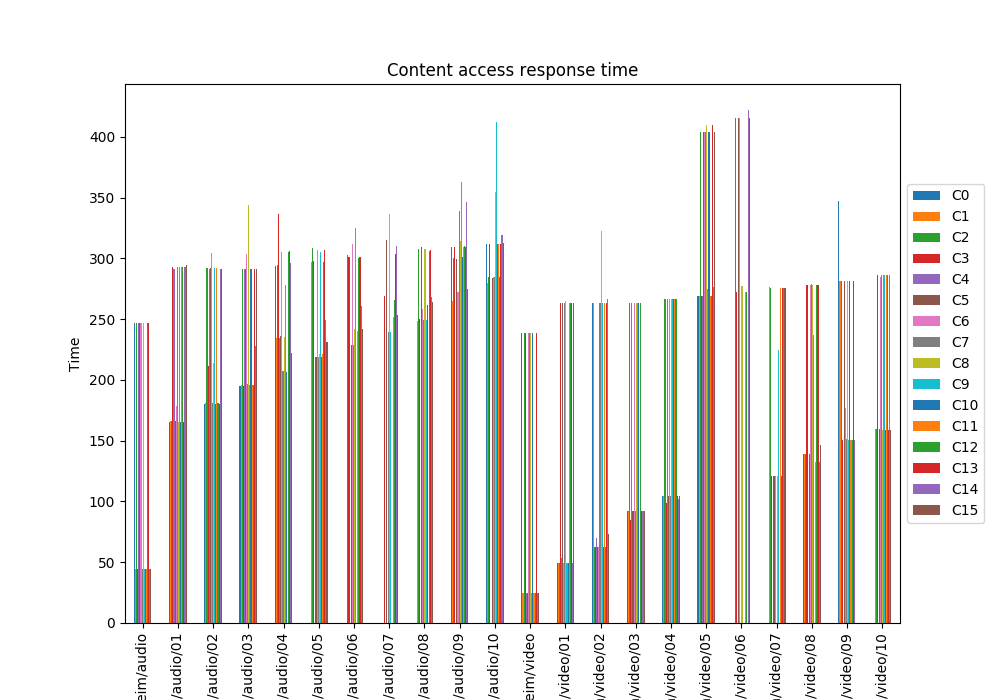

Data behind this chart, as committed beside it:
, C0, C1, C2, C3, C4, C5, C6, C7, C8, C9, C10, C11, C12, C13, C14, C15
Trondheim/audio, 246.5, 44.5, 246.5, 44.5, 246.5, 246.5, 246.5, 44.5, 246.5, 44.5, 44.51, 44.51, 246.5, 246.5, 44.5, 44.51
Trondheim/audio/01, 165.7, 166.2, 166.2, 292.7, 291, 166.2, 178.3, 293.2, 165.7, 292.6, 165.7, 292.7, 292.7, 165.7, 292.7, 294.2
Trondheim/audio/02, 180.3, 180.8, 292, 211.7, 291, 292, 304.1, 181.3, 214, 292, 180.3, 292, 180.8, 180.3, 291, 291.3
Trondheim/audio/03, 195.2, 195.9, 291.3, 195.2, 291, 291.3, 303.4, 196.5, 343.7, 195.7, 291, 195.7, 196, 291, 227.6, 291.3
Trondheim/audio/04, 294, 234.4, 294.3, 336.7, 234.4, 236.3, 304.9, 207.4, 235.1, 278.1, 206.8, , 304.9, 306.2, 296.2, 222
Trondheim/audio/05, , 297, 308.7, 298, , 218.8, 306.7, 218.9, 221.2, 305, 218.8, 221.7, 297, 307.1, 249.5, 231.3
Trondheim/audio/06, , , 303, 301, , 229.1, 311.7, 229.1, 241.6, 324.7, , 240.6, 300, 300.9, 260.9, 242.3
Trondheim/audio/07, , , , 269.2, , 315.5, , 239.3, 336.8, 239.2, , 251.6, 265.7, 303.5, 310, 253.6
Trondheim/audio/08, , 248.8, 307.4, 249.9, , 309.4, 258.5, 249.4, 307.9, 249.3, 261.8, , 306.1, 306.6, 268.1, 263.8
Trondheim/audio/09, 309, 265, 300.1, 309, , 299.1, 272.6, 339, 314.7, 363.1, 301.4, 309, 310, 309, 346, 274.5
Trondheim/audio/10, 312, 279.4, 285, 312, , 284, 285, 285, 354.4, 412.6, 312.1, 312, 285, 312, 319, 312.6
Trondheim/video, 238.8, 24.5, 238.8, 238.8, 24.5, 24.5, 238.8, 238.8, 238.8, 24.5, 238.8, 24.5, 24.5, 238.8, 24.5, 24.5
Trondheim/video/01, 49.05, 49, 49, 263.3, 53.1, 263.3, 49.01, 263.3, 264.7, 49.01, 49.01, 263.3, 263.3, 263.7, 49.01, 263.3
Trondheim/video/02, 263.3, 263.3, 62.74, 62.74, 70.05, 62.75, 62.74, 263.3, 322.6, 263.3, 62.75, 263.3, 62.76, 263.7, 266.2, 72.83
Trondheim/video/03, 92.37, 92.36, 263.3, 84.8, 263.3, 92.36, 263.3, 92.36, 263.3, 263.3, 263.3, , 263.3, 92.36, 92.35, 92.35
Trondheim/video/04, 104.6, 104.6, 266.3, 98.41, 266.3, 104.6, 266.3, 104.6, 266.3, 266.3, 266.3, 266.3, 266.3, 104.6, 101.8, 104.6
Trondheim/video/05, 269.3, 269.3, 404.1, 269.3, 269.3, 404.1, 404.1, 404.1, 409.7, 275, 404.1, 269.3, 269.3, 409.7, 276.3, 404.1
Trondheim/video/06, , , 415.3, 272.3, , 415.3, 415.4, , 277, , , 272.3, 272.3, , 422.4, 415.4
Trondheim/video/07, , 276.3, 275.3, 121.3, , 121.3, 121.3, , 121.3, 224.9, , 275.3, 121.3, 275.3, 275.3, 275.3
Trondheim/video/08, 139.3, 139.3, 139.3, 278.3, , 139.3, 278.3, 278.9, 278.3, 236.7, , 132.8, 278.3, 278.3, 132.8, 146.3
Trondheim/video/09, 347, 281.8, 281.8, 150.8, , 281.8, 177, 151.3, 281.3, 150.7, 281.3, 150.7, 150.8, 281.3, 150.7, 
Trondheim/video/10, , 159.4, 159.5, 286.2, , 159.5, 284.3, 286.7, 159, 286.1, 159, 286.2, 286.2, 159, 286.2, 159
